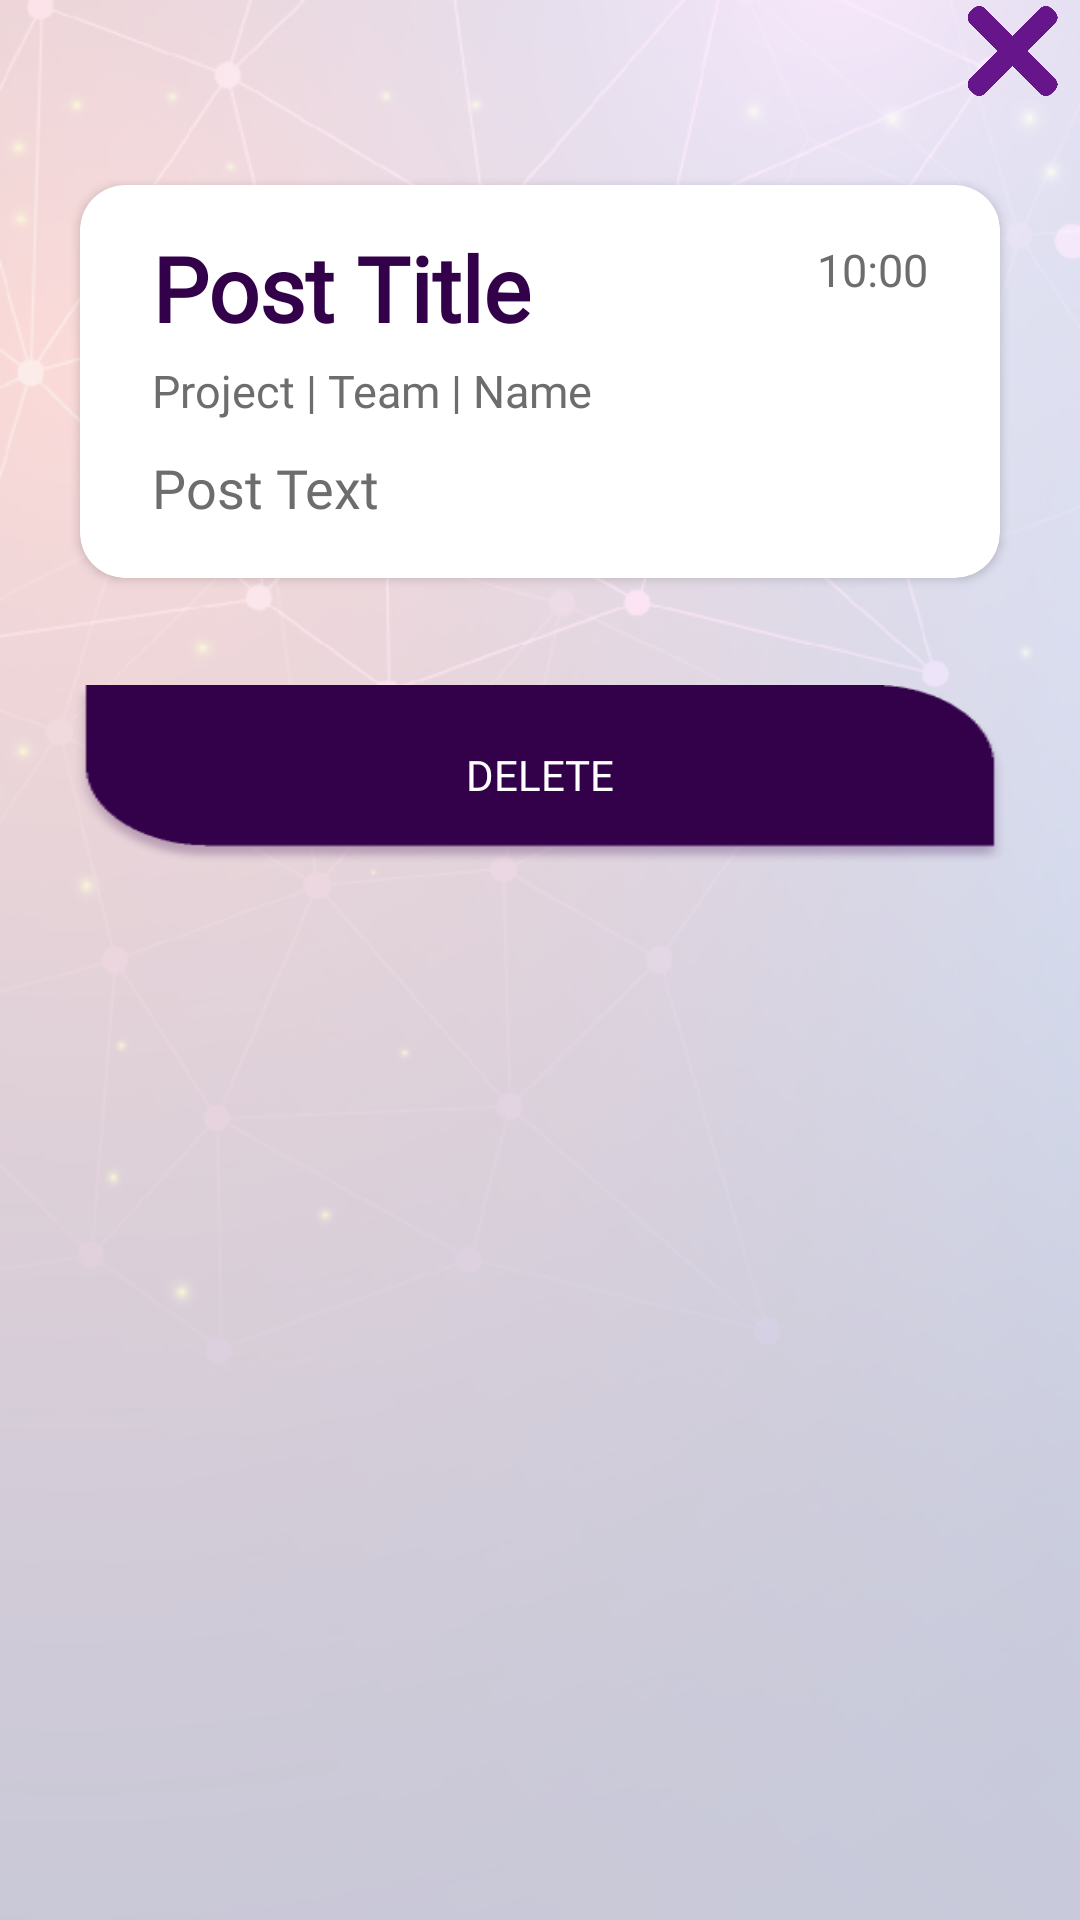

Write the Android layout XML for this screen, with the resource values it uses.
<!-- AndroidManifest.xml: application theme AppTheme -->
<!-- res/layout/activity_show_full_post.xml -->
<?xml version="1.0" encoding="utf-8"?>
<androidx.constraintlayout.widget.ConstraintLayout xmlns:android="http://schemas.android.com/apk/res/android"
    xmlns:app="http://schemas.android.com/apk/res-auto"
    xmlns:tools="http://schemas.android.com/tools"
    android:layout_width="match_parent"
    android:layout_height="match_parent"
    tools:context=".ShowFullPostActivity"
    android:background="@drawable/feed_background">

    <LinearLayout
        android:layout_width="match_parent"
        android:layout_height="match_parent"
        android:orientation="vertical">

        <ImageView
            android:id="@+id/return_button"
            android:layout_width="45dp"
            android:layout_height="34dp"
            android:layout_gravity="right"
            android:onClick="goToFeed"
            android:padding="2dp"
            app:srcCompat="@drawable/close_purple" />

        <androidx.cardview.widget.CardView
            android:layout_width="match_parent"
            android:layout_height="wrap_content"
            android:layout_marginHorizontal="20dp"
            android:layout_marginTop="20dp"
            android:layout_marginBottom="20dp"
            app:cardBackgroundColor="#FFFFFF"
            app:cardCornerRadius="15dp"
            app:cardUseCompatPadding="true"
            app:cardPreventCornerOverlap="true"
            android:elevation="4dp">

            <androidx.constraintlayout.widget.ConstraintLayout
                android:layout_width="match_parent"
                android:layout_height="wrap_content"
                android:padding="8dp"
                android:orientation="vertical">

                <TextView
                    android:id="@+id/post_title"
                    android:layout_width="wrap_content"
                    android:layout_height="wrap_content"
                    android:layout_marginStart="16dp"
                    android:layout_marginLeft="16dp"
                    android:layout_marginTop="6dp"
                    android:fontFamily="@font/catamaran_bold"
                    android:text="@string/post_title"
                    android:textColor="#33014A"
                    android:textSize="30sp"
                    android:textStyle="bold"
                    app:layout_constraintStart_toStartOf="parent"
                    app:layout_constraintTop_toTopOf="parent" />

                <TextView
                    android:id="@+id/post_team"
                    android:layout_width="wrap_content"
                    android:layout_height="wrap_content"
                    android:layout_marginTop="4dp"
                    android:text="@string/team"
                    android:textColor="#6D6D6D"
                    android:textSize="15sp"
                    android:fontFamily="@font/catamaran"
                    app:layout_constraintStart_toEndOf="@+id/seperator_1"
                    app:layout_constraintTop_toBottomOf="@+id/post_title" />

                <TextView
                    android:id="@+id/post_time_stamp"
                    android:layout_width="wrap_content"
                    android:layout_height="wrap_content"
                    android:layout_marginTop="10dp"
                    android:layout_marginEnd="16dp"
                    android:layout_marginRight="16dp"
                    android:text="@string/_10_00"
                    android:textColor="#6D6D6D"
                    android:textSize="15sp"
                    android:fontFamily="@font/catamaran"
                    app:layout_constraintEnd_toEndOf="parent"
                    app:layout_constraintTop_toTopOf="parent" />

                <TextView
                    android:id="@+id/post_author"
                    android:layout_width="wrap_content"
                    android:layout_height="wrap_content"
                    android:layout_marginTop="4dp"
                    android:text="@string/name"
                    android:textColor="#6D6D6D"
                    android:textSize="15sp"
                    android:fontFamily="@font/catamaran"
                    app:layout_constraintStart_toEndOf="@+id/seperator_2"
                    app:layout_constraintTop_toBottomOf="@+id/post_title" />

                <TextView
                    android:id="@+id/post_text"
                    android:layout_width="match_parent"
                    android:layout_height="wrap_content"
                    android:layout_marginStart="16dp"
                    android:layout_marginLeft="16dp"
                    android:layout_marginTop="10dp"
                    android:layout_marginEnd="16dp"
                    android:layout_marginRight="16dp"
                    android:layout_marginBottom="10dp"
                    android:text="@string/post_text"
                    android:textColor="#6D6D6D"
                    android:textSize="18sp"
                    android:fontFamily="@font/catamaran"
                    app:layout_constraintBottom_toBottomOf="parent"
                    app:layout_constraintEnd_toEndOf="parent"
                    app:layout_constraintStart_toStartOf="parent"
                    app:layout_constraintTop_toBottomOf="@+id/post_project" />

                <TextView
                    android:id="@+id/post_project"
                    android:layout_width="wrap_content"
                    android:layout_height="wrap_content"
                    android:layout_marginStart="16dp"
                    android:layout_marginLeft="16dp"
                    android:layout_marginTop="4dp"
                    android:text="@string/project"
                    android:textColor="#6D6D6D"
                    android:textSize="15sp"
                    android:fontFamily="@font/catamaran"
                    app:layout_constraintStart_toStartOf="parent"
                    app:layout_constraintTop_toBottomOf="@+id/post_title" />

                <TextView
                    android:id="@+id/seperator_1"
                    android:layout_width="wrap_content"
                    android:layout_height="wrap_content"
                    android:layout_marginTop="4dp"
                    android:text=" | "
                    android:textColor="#6D6D6D"
                    android:textSize="15sp"
                    android:fontFamily="@font/catamaran"
                    app:layout_constraintStart_toEndOf="@+id/post_project"
                    app:layout_constraintTop_toBottomOf="@+id/post_title" />

                <TextView
                    android:id="@+id/seperator_2"
                    android:layout_width="wrap_content"
                    android:layout_height="wrap_content"
                    android:layout_marginTop="4dp"
                    android:text=" | "
                    android:textColor="#6D6D6D"
                    android:textSize="15sp"
                    android:fontFamily="@font/catamaran"
                    app:layout_constraintStart_toEndOf="@+id/post_team"
                    app:layout_constraintTop_toBottomOf="@+id/post_title" />


            </androidx.constraintlayout.widget.ConstraintLayout>

        </androidx.cardview.widget.CardView>


        <LinearLayout
            android:layout_width="match_parent"
            android:layout_height="wrap_content"
            android:layout_gravity="center"
            android:layout_marginLeft="16dp"
            android:layout_marginRight="16dp"
            android:padding="8dp">

            <Button
                android:layout_width="match_parent"
                android:layout_height="60dp"
                android:background="@drawable/button_creat_user_backgrpund"
                android:backgroundTint="#33014A"
                android:fontFamily="@font/catamaran"
                android:onClick="onClickDeletePost"
                android:text="@string/delete"
                android:textColor="@color/white" />


        </LinearLayout>

    </LinearLayout>

</androidx.constraintlayout.widget.ConstraintLayout>
<!-- resources referenced by this layout -->
<resources>
  <color name="white">#ffffff</color>
  <!-- drawable button_creat_user_backgrpund: png bitmap (drawable, 6457 bytes) -->
  <!-- drawable close_purple: png bitmap (drawable, 5712 bytes) -->
  <!-- drawable feed_background: png bitmap (drawable, 182355 bytes) -->
  <string name="_10_00">10:00</string>
  <string name="delete">Delete</string>
  <string name="name">Name</string>
  <string name="post_text">Post Text</string>
  <string name="post_title">Post Title</string>
  <string name="project">Project</string>
  <string name="team">Team</string>
  <style name="AppTheme" parent="Theme.AppCompat.Light.NoActionBar">
          
          <item name="colorPrimary">@color/colorPrimary</item>
          <item name="colorPrimaryDark">@color/colorPrimaryDark</item>
          <item name="colorAccent">@color/colorPrimary</item>
      </style>
  <color name="colorPrimary">#66158b</color>
  <color name="colorPrimaryDark">#00574B</color>
</resources>
